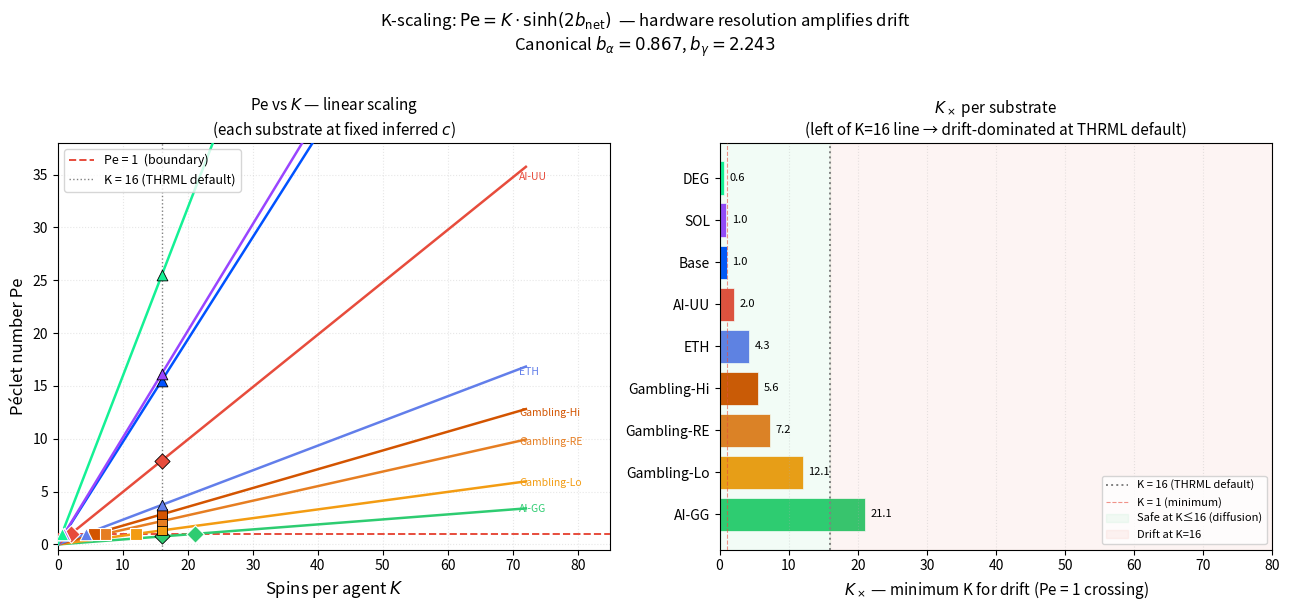
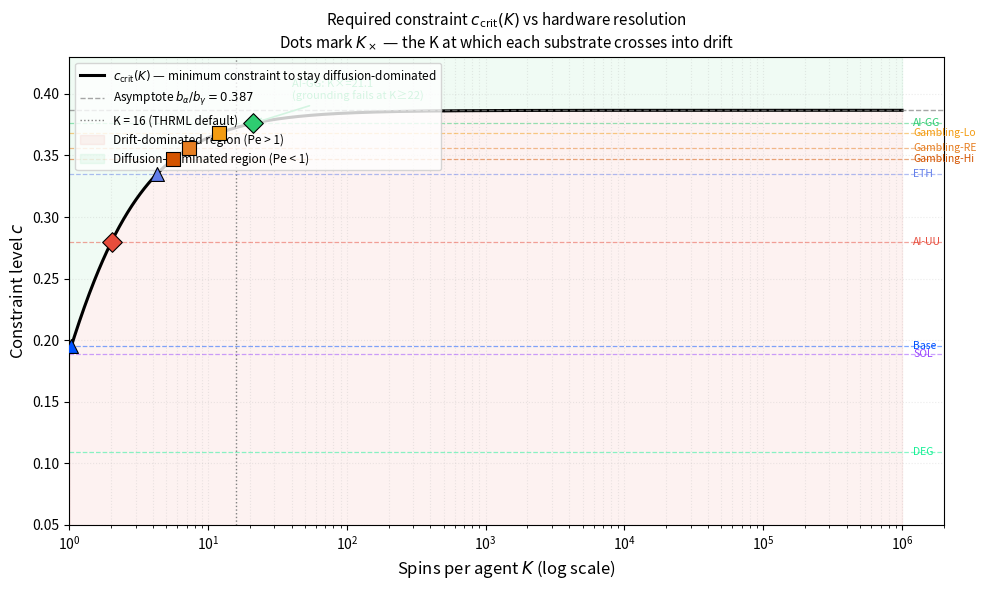

Here is the Python script that generated these plots, in order:
import numpy as np
import matplotlib.pyplot as plt
import matplotlib.ticker as ticker

# ── Canonical THRML parameters (EXP-001, never refit) ─────────────────────────
b_alpha = 0.5 * np.log(0.85 / 0.15)             # ≈ 0.867
b_gamma = b_alpha - 0.5 * np.log(0.06 / 0.94)   # ≈ 2.244
K_DEFAULT = 16

def pe(c, K, b_a=b_alpha, b_g=b_gamma):
    return K * np.sinh(2.0 * (b_a - c * b_g))

def k_cross(c, b_a=b_alpha, b_g=b_gamma):
    """Minimum K at which Pe = 1 for constraint level c.
    Pe=1 => K = 1 / sinh(2*(b_alpha - c*b_gamma))
    Only valid when b_net > 0 (i.e. c < b_alpha/b_gamma)."""
    b_net = b_a - c * b_g
    if b_net <= 0:
        return np.inf  # already diffusion-dominated at all K
    return 1.0 / np.sinh(2.0 * b_net)

def c_crit(K, b_a=b_alpha, b_g=b_gamma):
    """c where Pe=1 at given K."""
    return (b_a - np.arcsinh(1.0 / K) / 2.0) / b_g

print(f"b_alpha = {b_alpha:.4f}, b_gamma = {b_gamma:.4f}")
print(f"c_crit(K={K_DEFAULT}) = {c_crit(K_DEFAULT):.4f}")
print(f"b_alpha/b_gamma (asymptote) = {b_alpha/b_gamma:.4f}")

# ── Substrates — c values from nb10 cross-domain calibration ──────────────────
substrates = [
    {"label": "AI-GG",       "c": 0.3761, "pe_emp": 0.76,  "color": "#2ecc71", "marker": "D"},
    {"label": "Gambling-Lo", "c": 0.3682, "pe_emp": 1.33,  "color": "#f39c12", "marker": "s"},
    {"label": "Gambling-RE", "c": 0.3560, "pe_emp": 2.21,  "color": "#e67e22", "marker": "s"},
    {"label": "Gambling-Hi", "c": 0.3472, "pe_emp": 2.85,  "color": "#d35400", "marker": "s"},
    {"label": "ETH",         "c": 0.3350, "pe_emp": 3.74,  "color": "#627eea", "marker": "^"},
    {"label": "AI-UU",       "c": 0.2801, "pe_emp": 7.94,  "color": "#e74c3c", "marker": "D"},
    {"label": "Base",        "c": 0.1950, "pe_emp": 15.52, "color": "#0052ff", "marker": "^"},
    {"label": "SOL",         "c": 0.1885, "pe_emp": 16.17, "color": "#9945ff", "marker": "^"},
    {"label": "DEG",         "c": 0.1090, "pe_emp": 25.50, "color": "#14f195", "marker": "^"},
]

# Compute K_cross for each substrate
print(f"K-scaling analysis (canonical b_α={b_alpha:.3f}, b_γ={b_gamma:.3f})")
print(f"{'Substrate':<18} {'c':>8} {'b_net':>8} {'K×':>8} {'Pe(K=1)':>10} {'Pe(K=16)':>10} {'Pe(K=64)':>10}")
print("─" * 82)

for s in substrates:
    b_net = b_alpha - s["c"] * b_gamma
    kx = k_cross(s["c"])
    s["b_net"] = b_net
    s["k_cross"] = kx
    regime_k16 = "drift" if pe(s["c"], 16) > 1 else "diffusion"
    print(f"{s['label']:<18} {s['c']:>8.4f} {b_net:>8.4f} {kx:>8.1f}"
          f" {pe(s['c'], 1):>10.3f} {pe(s['c'], 16):>10.2f} {pe(s['c'], 64):>10.1f}"
          f"  [{regime_k16}@K=16]")

print()
print(f"THRML default K={K_DEFAULT}: c_crit = {c_crit(K_DEFAULT):.4f}")
print(f"  Only AI-GG (c=0.3761) is diffusion-dominated at K=16 (margin: +{0.3761 - c_crit(16):.4f})")
print(f"  At K=22: c_crit = {c_crit(22):.4f}  →  AI-GG (c=0.3761) becomes DRIFT-DOMINATED")
print(f"  At K=32: c_crit = {c_crit(32):.4f}  →  all substrates drift-dominated")

K_range = np.linspace(0, 72, 500)

fig, axes = plt.subplots(1, 2, figsize=(13, 6))

# ── Left panel: Pe vs K, linear scale (shows linearity) ──────────────────────
ax = axes[0]
ax.axhline(y=1.0, color="#e74c3c", linewidth=1.4, linestyle="--",
           label="Pe = 1  (boundary)", zorder=3)
ax.axvline(x=K_DEFAULT, color="gray", linewidth=1.0, linestyle=":",
           label=f"K = {K_DEFAULT} (THRML default)", zorder=2)

for s in substrates:
    pe_vals = pe(s["c"], K_range)
    ax.plot(K_range, pe_vals, color=s["color"], linewidth=1.8, zorder=4)
    # Mark K× crossing point
    kx = s["k_cross"]
    if 0 < kx < 70:
        ax.scatter([kx], [1.0], s=80, marker=s["marker"], color=s["color"],
                   edgecolors="white", linewidth=0.8, zorder=6)
    # Mark K=16 point with label
    pe_k16 = pe(s["c"], K_DEFAULT)
    if pe_k16 < 35:
        ax.scatter([K_DEFAULT], [pe_k16], s=60, marker=s["marker"],
                   color=s["color"], edgecolors="black", linewidth=0.6, zorder=5)
    # Label at end of line
    pe_end = pe(s["c"], 70)
    if 0 < pe_end < 38:
        ax.text(71, pe_end, s["label"], fontsize=7.5, color=s["color"],
                va="center", ha="left")

ax.set_xlim(0, 85)
ax.set_ylim(-0.5, 38)
ax.set_xlabel("Spins per agent $K$", fontsize=12)
ax.set_ylabel("Péclet number Pe", fontsize=12)
ax.set_title("Pe vs $K$ — linear scaling\n(each substrate at fixed inferred $c$)", fontsize=11)
ax.legend(fontsize=9, loc="upper left")
ax.grid(True, linestyle=":", alpha=0.3)

# ── Right panel: K× crossing points per substrate ────────────────────────────
ax2 = axes[1]
labels = [s["label"] for s in substrates]
kx_vals = [min(s["k_cross"], 75) for s in substrates]
colors  = [s["color"] for s in substrates]

bars = ax2.barh(labels, kx_vals, color=colors, edgecolor="white", linewidth=0.5)
ax2.axvline(x=K_DEFAULT, color="gray", linewidth=1.4, linestyle=":",
            label=f"K = {K_DEFAULT} (THRML default)", zorder=3)
ax2.axvline(x=1.0, color="#e74c3c", linewidth=0.8, linestyle="--", alpha=0.6,
            label="K = 1 (minimum)", zorder=3)

# Annotate bars with K× value
for bar, s in zip(bars, substrates):
    kx = s["k_cross"]
    x_pos = min(kx, 74)
    label = f"{kx:.1f}" if kx < 75 else "< 1"
    ax2.text(x_pos + 0.8, bar.get_y() + bar.get_height() / 2,
             label, va="center", fontsize=8, color="black")

# Shade "drift at K=16" vs "safe at K=16"
ax2.axvspan(0, K_DEFAULT, alpha=0.06, color="#2ecc71",
            label=f"Safe at K≤{K_DEFAULT} (diffusion)")
ax2.axvspan(K_DEFAULT, 80, alpha=0.06, color="#e74c3c",
            label=f"Drift at K={K_DEFAULT}")

ax2.set_xlim(0, 80)
ax2.set_xlabel(r"$K_\times$ — minimum K for drift (Pe = 1 crossing)", fontsize=11)
ax2.set_title(r"$K_\times$ per substrate" + "\n(left of K=16 line → drift-dominated at THRML default)", fontsize=11)
ax2.legend(fontsize=8, loc="lower right")
ax2.grid(True, axis="x", linestyle=":", alpha=0.3)

plt.suptitle(
    r"K-scaling: $\mathrm{Pe} = K \cdot \sinh(2 b_\mathrm{net})$  — hardware resolution amplifies drift"
    f"\nCanonical $b_\\alpha={b_alpha:.3f}$, $b_\\gamma={b_gamma:.3f}$",
    fontsize=12, y=1.01
)
plt.tight_layout()
plt.savefig("nb12_k_scaling.svg", dpi=150, bbox_inches="tight")
plt.show()
print("Figure saved: nb12_k_scaling.svg")

K_dense = np.logspace(0, 6, 1000)
c_crit_curve = np.array([c_crit(k) for k in K_dense])
asymptote = b_alpha / b_gamma

fig, ax = plt.subplots(figsize=(10, 6))

# c_crit curve
ax.semilogx(K_dense, c_crit_curve, "k-", linewidth=2.2,
            label=r"$c_\mathrm{crit}(K)$ — minimum constraint to stay diffusion-dominated")
ax.axhline(y=asymptote, color="gray", linestyle="--", linewidth=1.0, alpha=0.7,
           label=rf"Asymptote $b_\alpha/b_\gamma = {asymptote:.3f}$")
ax.axvline(x=K_DEFAULT, color="gray", linewidth=1.0, linestyle=":",
           label=f"K = {K_DEFAULT} (THRML default)")

# Shade: below c_crit curve = drift-dominated
ax.fill_between(K_dense, 0, c_crit_curve, alpha=0.07, color="#e74c3c",
                label="Drift-dominated region (Pe > 1)")
ax.fill_between(K_dense, c_crit_curve, 0.43, alpha=0.07, color="#2ecc71",
                label="Diffusion-dominated region (Pe < 1)")

# Each substrate as a horizontal line showing its fixed c
# Mark where it intersects c_crit (= K×)
for s in substrates:
    # Horizontal dashed line at s["c"]
    ax.axhline(y=s["c"], color=s["color"], linewidth=0.9, linestyle="--", alpha=0.5)
    kx = s["k_cross"]
    # Intersection marker
    if 1 <= kx <= 1e6:
        ax.scatter([kx], [s["c"]], s=100, marker=s["marker"], color=s["color"],
                   edgecolors="black", linewidth=0.8, zorder=8)
    # Label on the right side
    ax.text(1.2e6, s["c"], s["label"], fontsize=7.5, color=s["color"],
            va="center", ha="left")

ax.set_xlabel("Spins per agent $K$ (log scale)", fontsize=12)
ax.set_ylabel("Constraint level $c$", fontsize=12)
ax.set_title(
    r"Required constraint $c_\mathrm{crit}(K)$ vs hardware resolution"
    "\nDots mark $K_\\times$ — the K at which each substrate crosses into drift",
    fontsize=11
)
ax.set_xlim(1, 2e6)
ax.set_ylim(0.05, 0.43)
ax.legend(fontsize=8.5, loc="upper left")
ax.grid(True, which="both", linestyle=":", alpha=0.25)

# Annotation for AI-GG
ax.annotate(
    f"AI-GG: K×={substrates[0]['k_cross']:.1f}\n(grounding fails at K≥22)",
    xy=(substrates[0]["k_cross"], substrates[0]["c"]),
    xytext=(40, 0.395),
    arrowprops=dict(arrowstyle="->", color="#2ecc71", lw=1.2),
    fontsize=8, color="#2ecc71",
)

plt.tight_layout()
plt.savefig("nb12_k_scaling_crit.svg", dpi=150, bbox_inches="tight")
plt.show()
print("Figure saved: nb12_k_scaling_crit.svg")